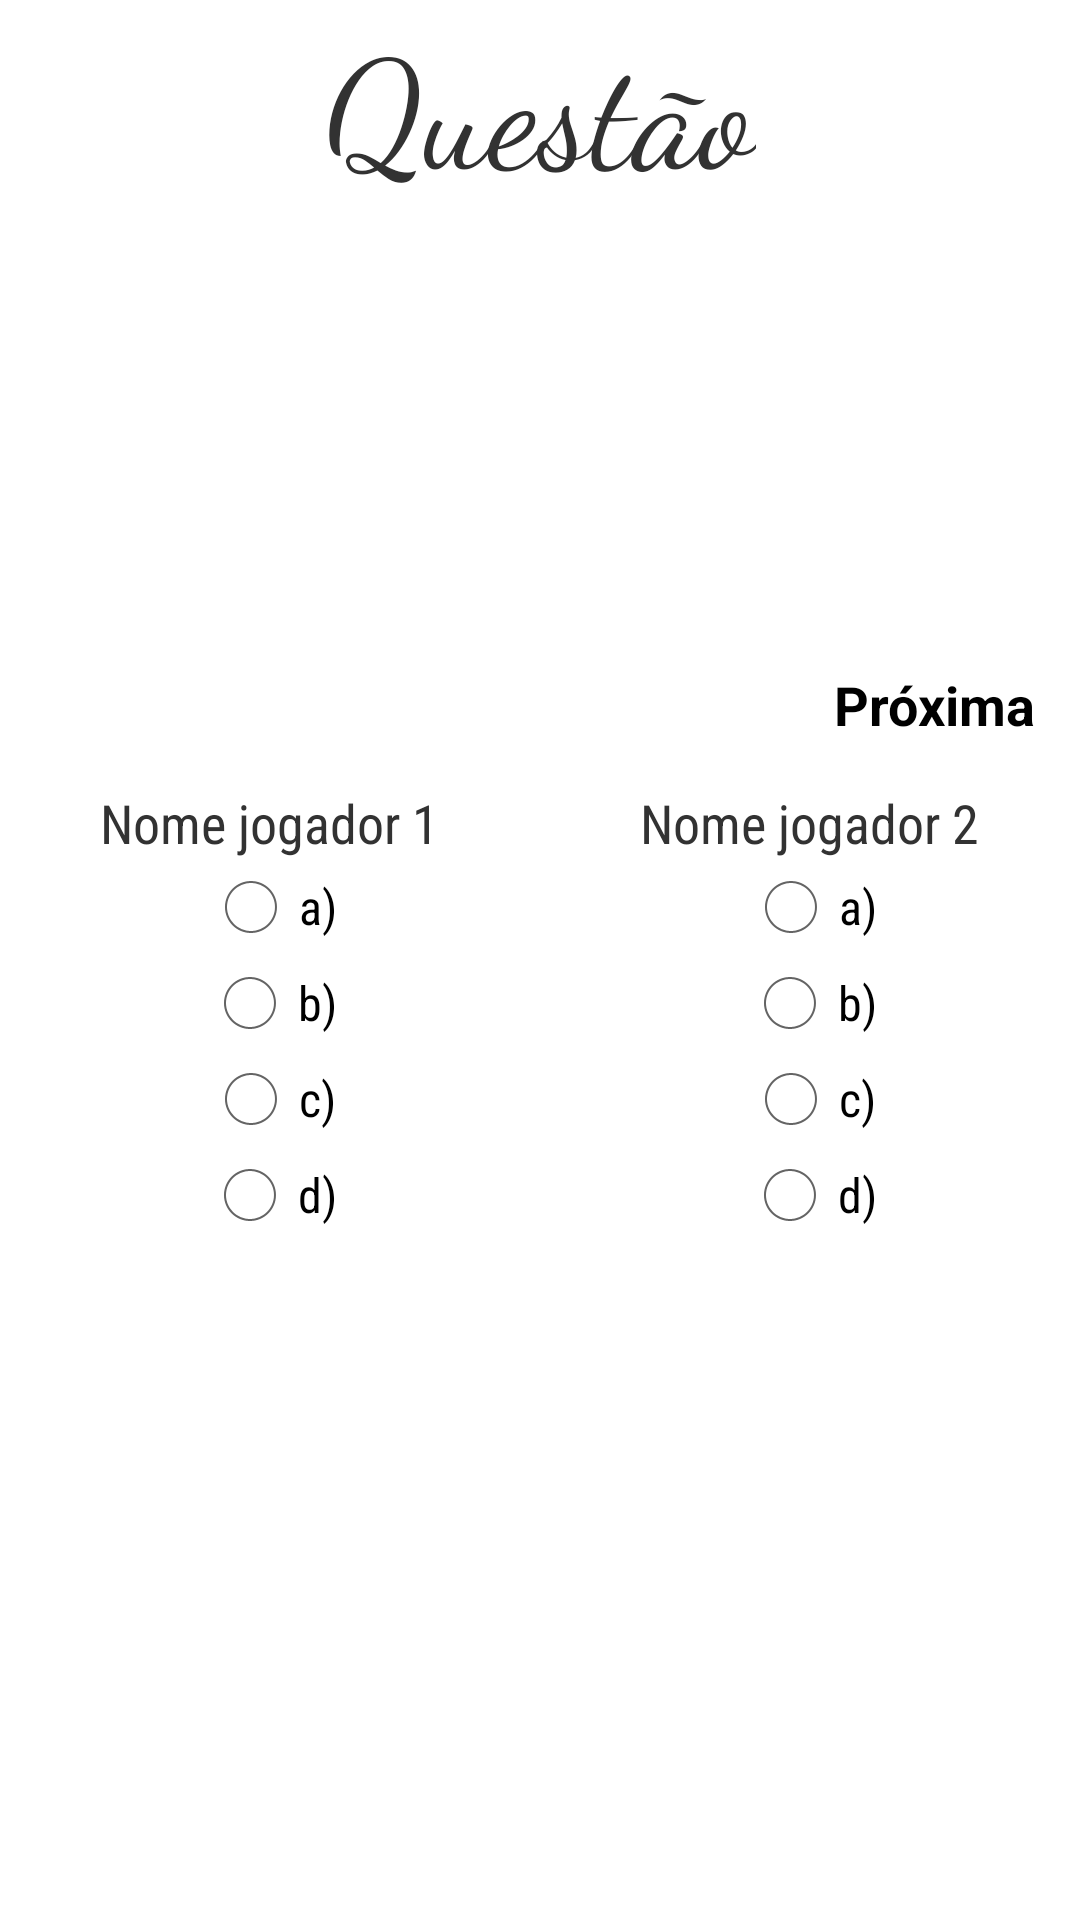

Write the Android layout XML for this screen, with the resource values it uses.
<!-- AndroidManifest.xml: application theme AppTheme -->
<!-- res/layout/activity_pergunta.xml -->
<?xml version="1.0" encoding="utf-8"?>
<ScrollView android:layout_height="match_parent"
    android:layout_width="match_parent"
    xmlns:android="http://schemas.android.com/apk/res/android">
    <LinearLayout
        android:orientation="vertical"
        android:layout_width="match_parent"
        android:layout_height="wrap_content">
        <TextView
            android:id="@+id/tvQuestao"
            android:layout_width="wrap_content"
            android:layout_height="wrap_content"
            android:text="Questão"
            android:textSize="50sp"
            android:fontFamily="cursive"
            android:layout_gravity="center"/>
        <TextView
            android:id="@+id/tvPergunta"
            android:layout_width="match_parent"
            android:layout_height="wrap_content"
            android:padding="10dp"
            android:fontFamily="serif-monospace"/>
        <TextView
            android:id="@+id/tvAlternativaA"
            android:layout_width="match_parent"
            android:layout_height="wrap_content"
            android:fontFamily="serif-monospace"
            android:padding="5dp"/>
        <TextView
            android:id="@+id/tvAlternativaB"
            android:layout_width="match_parent"
            android:layout_height="wrap_content"
            android:fontFamily="serif-monospace"
            android:padding="5dp"/>
        <TextView
            android:id="@+id/tvAlternativaC"
            android:layout_width="match_parent"
            android:layout_height="wrap_content"
            android:fontFamily="serif-monospace"
            android:padding="5dp"/>
        <TextView
            android:id="@+id/tvAlternativaD"
            android:layout_width="match_parent"
            android:layout_height="wrap_content"
            android:fontFamily="serif-monospace"
            android:padding="5dp"/>
        <Button
            android:id="@+id/btnProxima"
            android:text="Próxima"
            android:layout_width="wrap_content"
            android:layout_height="wrap_content"
            android:layout_gravity="end"
            android:padding="15dp"
            style="@style/botoes_transparentes"/>
        <LinearLayout
            android:layout_width="match_parent"
            android:layout_height="match_parent">
            <LinearLayout
                android:id="@+id/alternativasJogador1"
                android:orientation="vertical"
                android:layout_width="0dp"
                android:layout_height="match_parent"
                android:gravity="center_horizontal"
                android:layout_weight="1">
                <TextView
                    android:id="@+id/tvNomeJogador1"
                    android:text="Nome jogador 1"
                    android:textSize="18sp"
                    android:fontFamily="sans-serif-condensed"
                    android:layout_width="wrap_content"
                    android:layout_height="wrap_content" />
                <RadioGroup
                    android:id="@+id/rgJogador1"
                    android:layout_width="match_parent"
                    android:layout_height="match_parent"
                    android:gravity="center_horizontal">
                    <RadioButton
                        android:id="@+id/alternativaAJogador1"
                        android:text="a)"
                        android:fontFamily="sans-serif-condensed"
                        android:layout_width="wrap_content"
                        android:layout_height="wrap_content" />
                    <RadioButton
                        android:id="@+id/alternativaBJogador1"
                        android:text="b)"
                        android:fontFamily="sans-serif-condensed"
                        android:layout_width="wrap_content"
                        android:layout_height="wrap_content" />
                    <RadioButton
                        android:id="@+id/alternativaCJogador1"
                        android:text="c)"
                        android:fontFamily="sans-serif-condensed"
                        android:layout_width="wrap_content"
                        android:layout_height="wrap_content" />
                    <RadioButton
                        android:id="@+id/alternativaDJogador1"
                        android:text="d)"
                        android:fontFamily="sans-serif-condensed"
                        android:layout_width="wrap_content"
                        android:layout_height="wrap_content" />
                </RadioGroup>
            </LinearLayout>
            <LinearLayout
                android:id="@+id/alternativasJogador2"
                android:orientation="vertical"
                android:layout_width="0dp"
                android:layout_weight="1"
                android:gravity="center_horizontal"
                android:layout_height="match_parent">
                <TextView
                    android:id="@+id/tvNomeJogador2"
                    android:text="Nome jogador 2"
                    android:textSize="18sp"
                    android:fontFamily="sans-serif-condensed"
                    android:layout_width="wrap_content"
                    android:layout_height="wrap_content" />
                <RadioGroup
                    android:id="@+id/rgJogador2"
                    android:layout_width="match_parent"
                    android:layout_height="match_parent"
                    android:gravity="center_horizontal">
                    <RadioButton
                        android:id="@+id/alternativaAJogador2"
                        android:text="a)"
                        android:fontFamily="sans-serif-condensed"
                        android:layout_width="wrap_content"
                        android:layout_height="wrap_content" />
                    <RadioButton
                        android:id="@+id/alternativaBJogador2"
                        android:text="b)"
                        android:fontFamily="sans-serif-condensed"
                        android:layout_width="wrap_content"
                        android:layout_height="wrap_content" />
                    <RadioButton
                        android:id="@+id/alternativaCJogador2"
                        android:text="c)"
                        android:fontFamily="sans-serif-condensed"
                        android:layout_width="wrap_content"
                        android:layout_height="wrap_content" />
                    <RadioButton
                        android:id="@+id/alternativaDJogador2"
                        android:text="d)"
                        android:fontFamily="sans-serif-condensed"
                        android:layout_width="wrap_content"
                        android:layout_height="wrap_content" />
                </RadioGroup>
            </LinearLayout>
        </LinearLayout>
    </LinearLayout>
</ScrollView>
<!-- resources referenced by this layout -->
<resources>
  <style name="botoes_transparentes">
          <item name="android:textStyle">bold</item>
          <item name="android:background">#00FFFFFF</item>
      </style>
  <style name="AppTheme" parent="android:Theme.Holo.Light.DarkActionBar">
          
      </style>
</resources>
